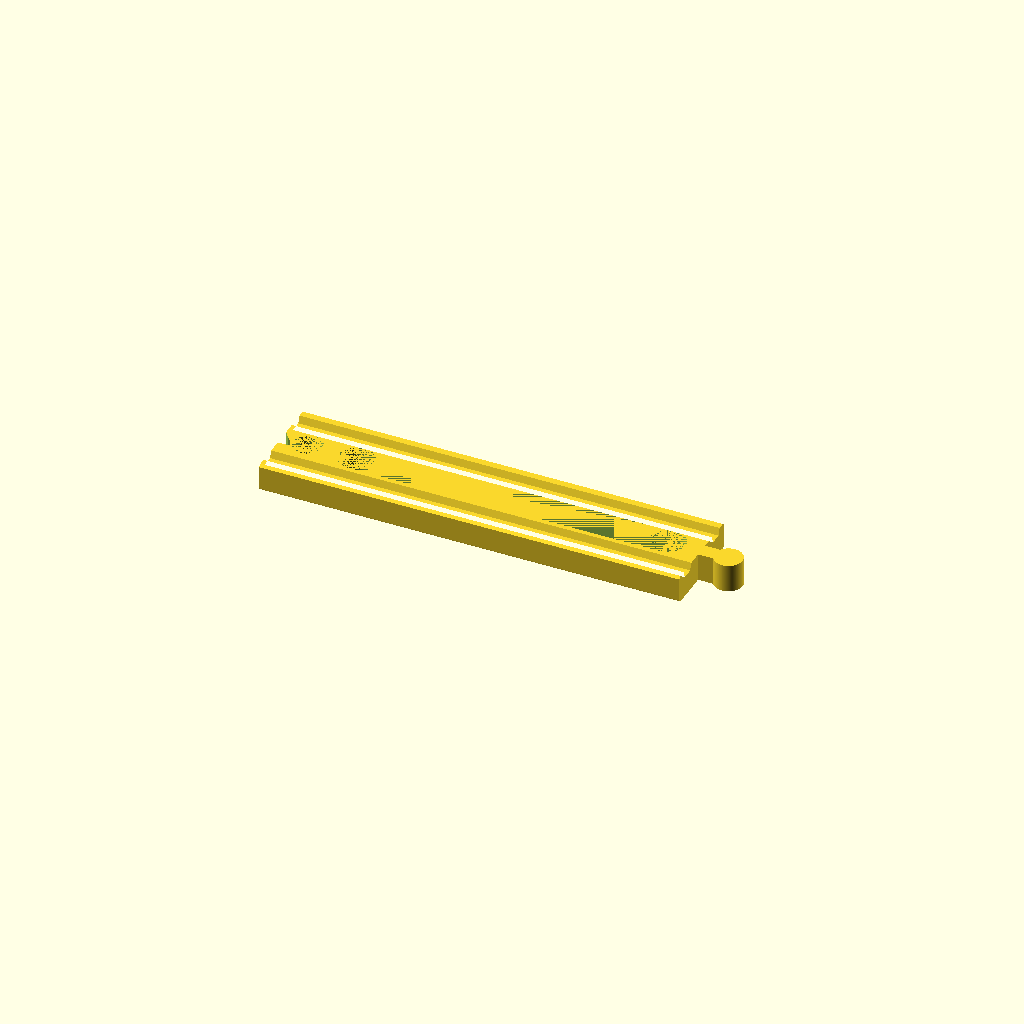
Cell 1: the model at its default parameters.
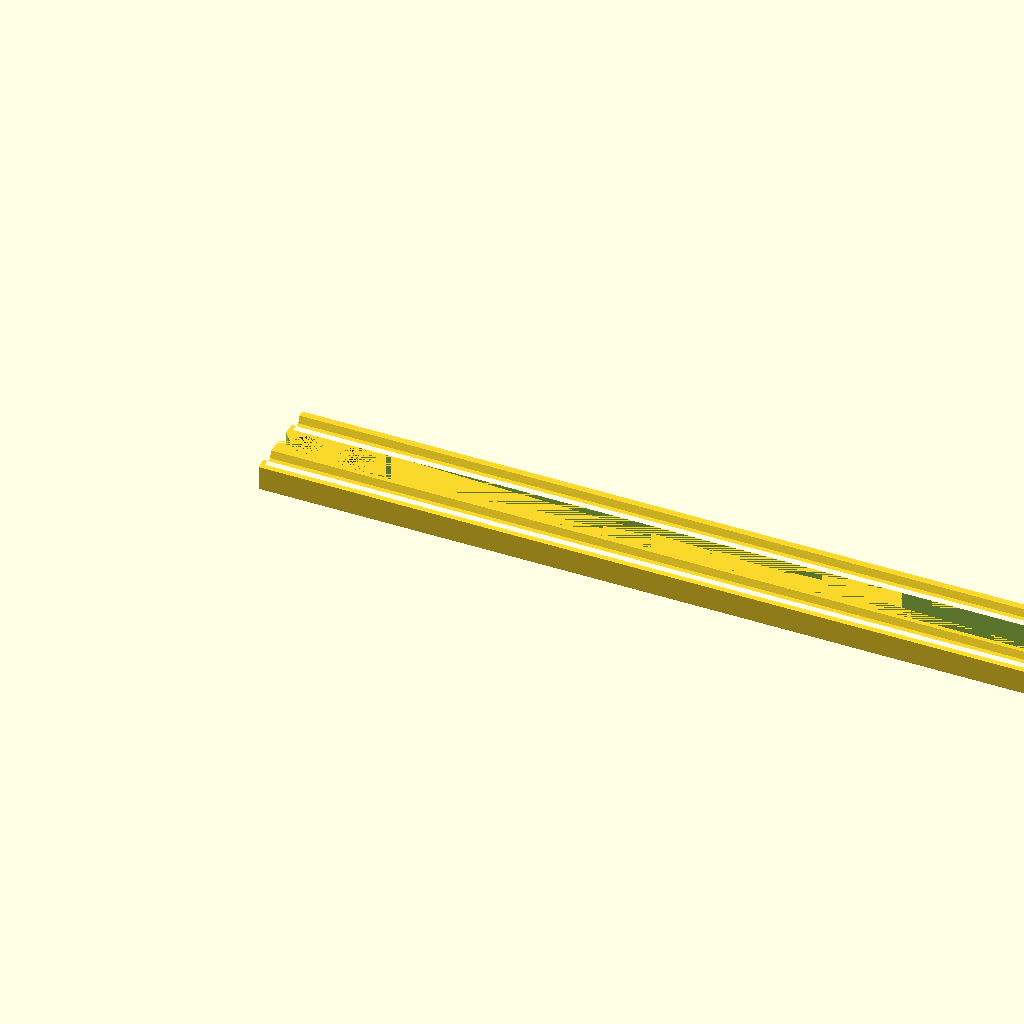
Cell 2: the same model with length = 400.
All cells are drawn from one camera (rotation 55°, 0°, 25°, orthographic, colour scheme Cornfield), so only the parameter changes between them.
The OpenSCAD source (inputs/thingiverse/files/thing-3940394/files/rail-tv.scad):
// The length of the rails
length = 180; // [30:400]

// Is the hole in the center needed or not
make_hole = "yes"; // [yes, no]

/* [Hidden] */

$fn = 200;
almost_zero = 0.01;

R = 12.5 / 2;
r = 12 / 2;

W = 41;
H = 12;

c_y = 15;
c_offset = 7;

module profile() {
    polygon(
        points=[
            [0, 1],
            [0, 11],
            [1, H],
            [4, H],
            [5, 9],
            [10, 9],
            [11, H],
            [30, H],
            [31, 9],
            [36, 9],
            [37, H],
            [40, H],
            [W, 11],
            [W, 1],
            [39, 0],
            [1, 0],
        ]
    );
}

module road_body(l) {
    rotate(v=[0, 0, 1], a=90) {
        rotate(v=[1, 0, 0], a=90) {
            linear_extrude(height = l) {
                profile();
            }
        }
    }
}

module mf_road(l) {
    difference() {
        road_body(l);
        union() {
            translate([R + 5, W / 2, -almost_zero / 2]) {
                cylinder(r=R, h=H + almost_zero);
            }
            translate([-almost_zero / 2, W / 2 - 7 / 2, -almost_zero / 2]) {
                cube([7, 7, H + almost_zero]);
            }
            translate([-almost_zero, W / 2 - 9 / 2, -almost_zero / 2]) {
                linear_extrude(height=H + almost_zero) {
                    polygon(
                        points=[
                            [0, 0],
                            [2, 2],
                            [2, 7],
                            [0, 9]
                        ]
                    );
                }
            }
            if (l >= 55 && make_hole == "yes") {
                translate([5 + 2 * R + c_offset + c_y/2, (W - c_y) / 2, -almost_zero / 2]) {
                    cube([l - 5 - 2 * R - 2 * c_offset - c_y, c_y, H + almost_zero]);
                }
                translate([5 + 2 * R + c_offset + c_y/2, W/2, -almost_zero / 2]) {
                    cylinder(r=c_y/2, h=H+almost_zero);
                }
                translate([l - c_y/2 - c_offset, W/2, -almost_zero / 2]) {
                    cylinder(r=c_y/2, h=H+almost_zero);
                }
            }
        }
    }
    union() {
        translate([l, W / 2, 0]) {
            translate([0, -6.5/2, 0]) cube([7, 6.5, H]);
            translate([5.5 + r, 0, 0]) cylinder(r=r, h=H);
        }
    }
}

mf_road(length);
Parameter table extracted from the source (name, type, default, range or options):
length: number, default 180, range 30 to 400
make_hole: string, default "yes", options "yes", "no"
